pico-8 play session: mixed d-pad (fixed 12-tick cycle)

[t = 6 s] mixed d-pad (1.2s cycle ×~5): → ← ↑ ↓ + 🅾/❎ taps, ~6s
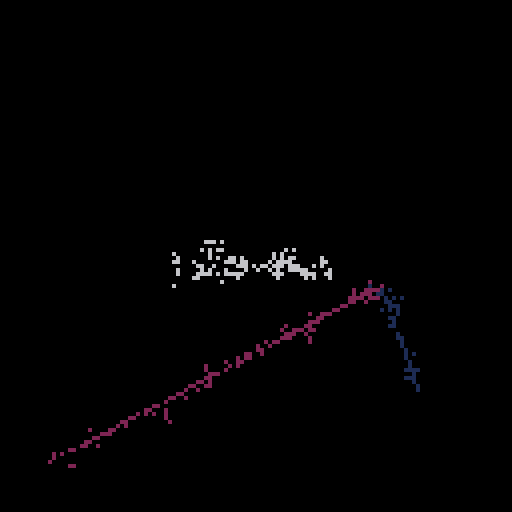
[t = 8 s] mixed d-pad (1.2s cycle ×~6): → ← ↑ ↓ + 🅾/❎ taps, ~8s
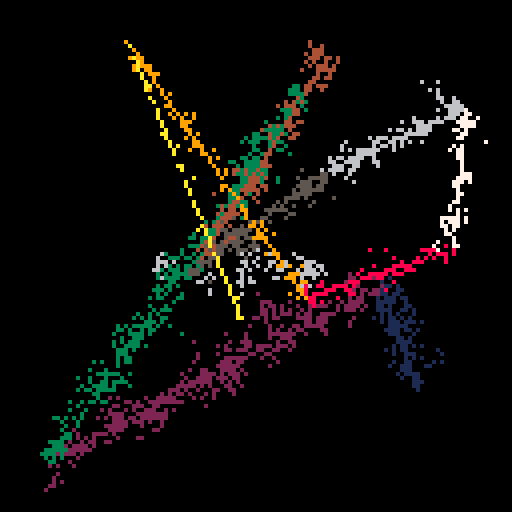

pico-8 cartridge
version 34
__lua__
-- fuzzy walk (read the manual)
-- alexthescott
-- 8/13/21

r=rnd
b=8
c=0
p={}
m=1

function ap()
	local d={}
	d.x=8+r(112)
	d.y=8+r(112)
	add(p,d)
end

ap()ap()

cls()
::♥::
if t()<2 then
	print("fuzzy walk",44,64)
else
	for i=1,#p-1do
		f=p[i]
		s=p[i+1]
		line(f.x,f.y,s.x,s.y,i)
	end
	
	if c%4==0 and c<200then
		ap()
		if m == -1 then
			print("\a-g2",0,0)
		end
	end
	
	for i=1,4000 do
		x, y = r(128), r(128)
		dx, dy = r(4)-2, r(4)-2
		pset(x, y, pget(dx+x, dy+y))
	end
	
	if c>=300 then
		cls()
		p={}
		c=0
	else
		c+=1
	end
	
	if btnp(4) or btnp(5) then
		m*=-1
	end
end
flip()
goto ♥
__gfx__
00000000000000000000000000000000000000000000000000000000000000000000000000000000000000000000000000000000000000000000000000000000
00000000000000000000000000000000000000000000000000000000000000000000000000000000000000000000000000000000000000000000000000000000
00700700000000000000000000000000000000000000000000000000000000000000000000000000000000000000000000000000000000000000000000000000
00077000000000000000000000000000000000000000000000000000000000000000000000000000000000000000000000000000000000000000000000000000
00077000000000000000000000000000000000000000000000000000000000000000000000000000000000000000000000000000000000000000000000000000
00700700000000000000000000000000000000000000000000000000000000000000000000000000000000000000000000000000000000000000000000000000
